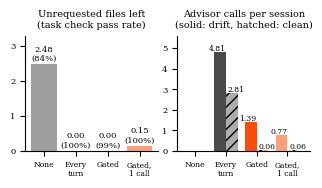

This figure's Python source:
"""Figure for the paper. Numbers are copied from README.md (closed-loop tables, 'Against reviewing every turn')."""
import matplotlib
matplotlib.use("Agg")
import matplotlib.pyplot as plt

arms = ["None", "Every\nturn", "Gated", "Gated,\n1 call"]
files_left = [2.48, 0.00, 0.00, 0.15]       # induced drift, unrequested files left per session
checks = [84, 100, 99, 100]                 # induced drift, task check pass %
calls_drift = [0, 4.81, 1.39, 0.77]         # advisor calls per induced-drift session
calls_clean = [0, 2.81, 0.06, 0.06]         # advisor calls per clean session

plt.rcParams.update({"font.size": 8, "font.family": "serif"})
fig, (a, b) = plt.subplots(1, 2, figsize=(3.15, 1.75))
x = range(len(arms))
colors = ["#9e9e9e", "#4a4a4a", "#FF4B0A", "#FF9E7A"]

a.bar(x, files_left, color=colors)
for i, (v, c) in enumerate(zip(files_left, checks)):
    a.text(i, v + 0.05, f"{v:.2f}\n({c}%)", ha="center", va="bottom", fontsize=6)
a.set_ylim(0, 3.3)
a.set_title("Unrequested files left\n(task check pass rate)", fontsize=7)

w = 0.38
b.bar([i - w / 2 for i in x], calls_drift, w, color=colors, label="induced drift")
b.bar([i + w / 2 for i in x], calls_clean, w, color=colors, alpha=0.45, hatch="///", label="clean")
for i, (d, c) in enumerate(zip(calls_drift, calls_clean)):
    # drift labels end at the bar's right edge and clean labels start at the bar's left edge, so the pair never collides
    if d: b.text(i, d + 0.08, f"{d:.2f}", ha="right", fontsize=5.5)
    if c: b.text(i + 0.06, c + 0.08, f"{c:.2f}", ha="left", fontsize=5.5)
b.set_ylim(0, 5.6)
b.set_xlim(-0.6, 3.75)
b.set_title("Advisor calls per session\n(solid: drift, hatched: clean)", fontsize=7)

for ax in (a, b):
    ax.set_xticks(list(x))
    ax.set_xticklabels(arms, fontsize=5.5)
    ax.spines[["top", "right"]].set_visible(False)
    ax.tick_params(axis="y", labelsize=6)
fig.tight_layout(pad=0.3)
fig.savefig("fig_loop.pdf")
print("wrote fig_loop.pdf")
